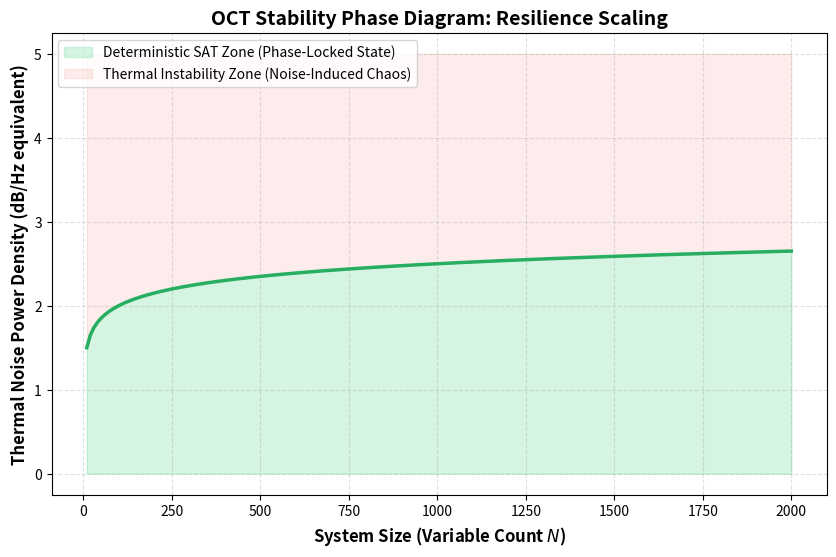

Here is the Python script that generated this plot:
"""
Script: Noise Stability and Phase Boundary Analysis
Description: Models the theoretical stability threshold of OCT topological
invariants against thermal noise power as a function of system size (N).
Visualizes the deterministic phase-locked region vs. noise-induced chaos.

[redacted]
This code is part of the research manuscript:
"Deterministic Solution of NP-complete Problems via Inertial Manifold Dynamics within the BSS Model Framework"
"""

import matplotlib.pyplot as plt
import numpy as np


def generate_noise_phase_diagram():
    # Variable range (N) for scaling analysis
    N = np.linspace(10, 2000, 200)

    # Stability Threshold: Logarithmic scaling based on topological protection theory
    # Represents the critical noise density before phase-locking is lost
    stability_threshold = 0.5 * np.log10(N) + 1

    plt.figure(figsize=(10, 6))

    # Deterministic SAT Zone: Region where OCT dynamics remain stable
    plt.fill_between(N, 0, stability_threshold, color='#2ecc71', alpha=0.2,
                     label='Deterministic SAT Zone (Phase-Locked State)')

    # Unstable Zone: Region where thermal noise dominates global dynamics
    plt.fill_between(N, stability_threshold, 5, color='#e74c3c', alpha=0.1,
                     label='Thermal Instability Zone (Noise-Induced Chaos)')

    # Plot the phase boundary line
    plt.plot(N, stability_threshold, color='#27ae60', linestyle='-', linewidth=2.5)

    # Labeling and Physical Units
    plt.xlabel('System Size (Variable Count $N$)', fontsize=12, fontweight='bold')
    plt.ylabel('Thermal Noise Power Density (dB/Hz equivalent)', fontsize=12, fontweight='bold')
    plt.title('OCT Stability Phase Diagram: Resilience Scaling', fontsize=14, fontweight='bold')

    plt.grid(True, linestyle='--', alpha=0.4)
    plt.legend(loc='upper left', frameon=True, fontsize=10)

    # Save output for publication
    output_filename = 'OCT_Noise_Stability_Phase_Diagram.png'
    plt.savefig(output_filename, dpi=300, bbox_inches='tight')
    print(f"[INFO] Phase diagram generated: {output_filename}")
    plt.show()


if __name__ == "__main__":
    generate_noise_phase_diagram()